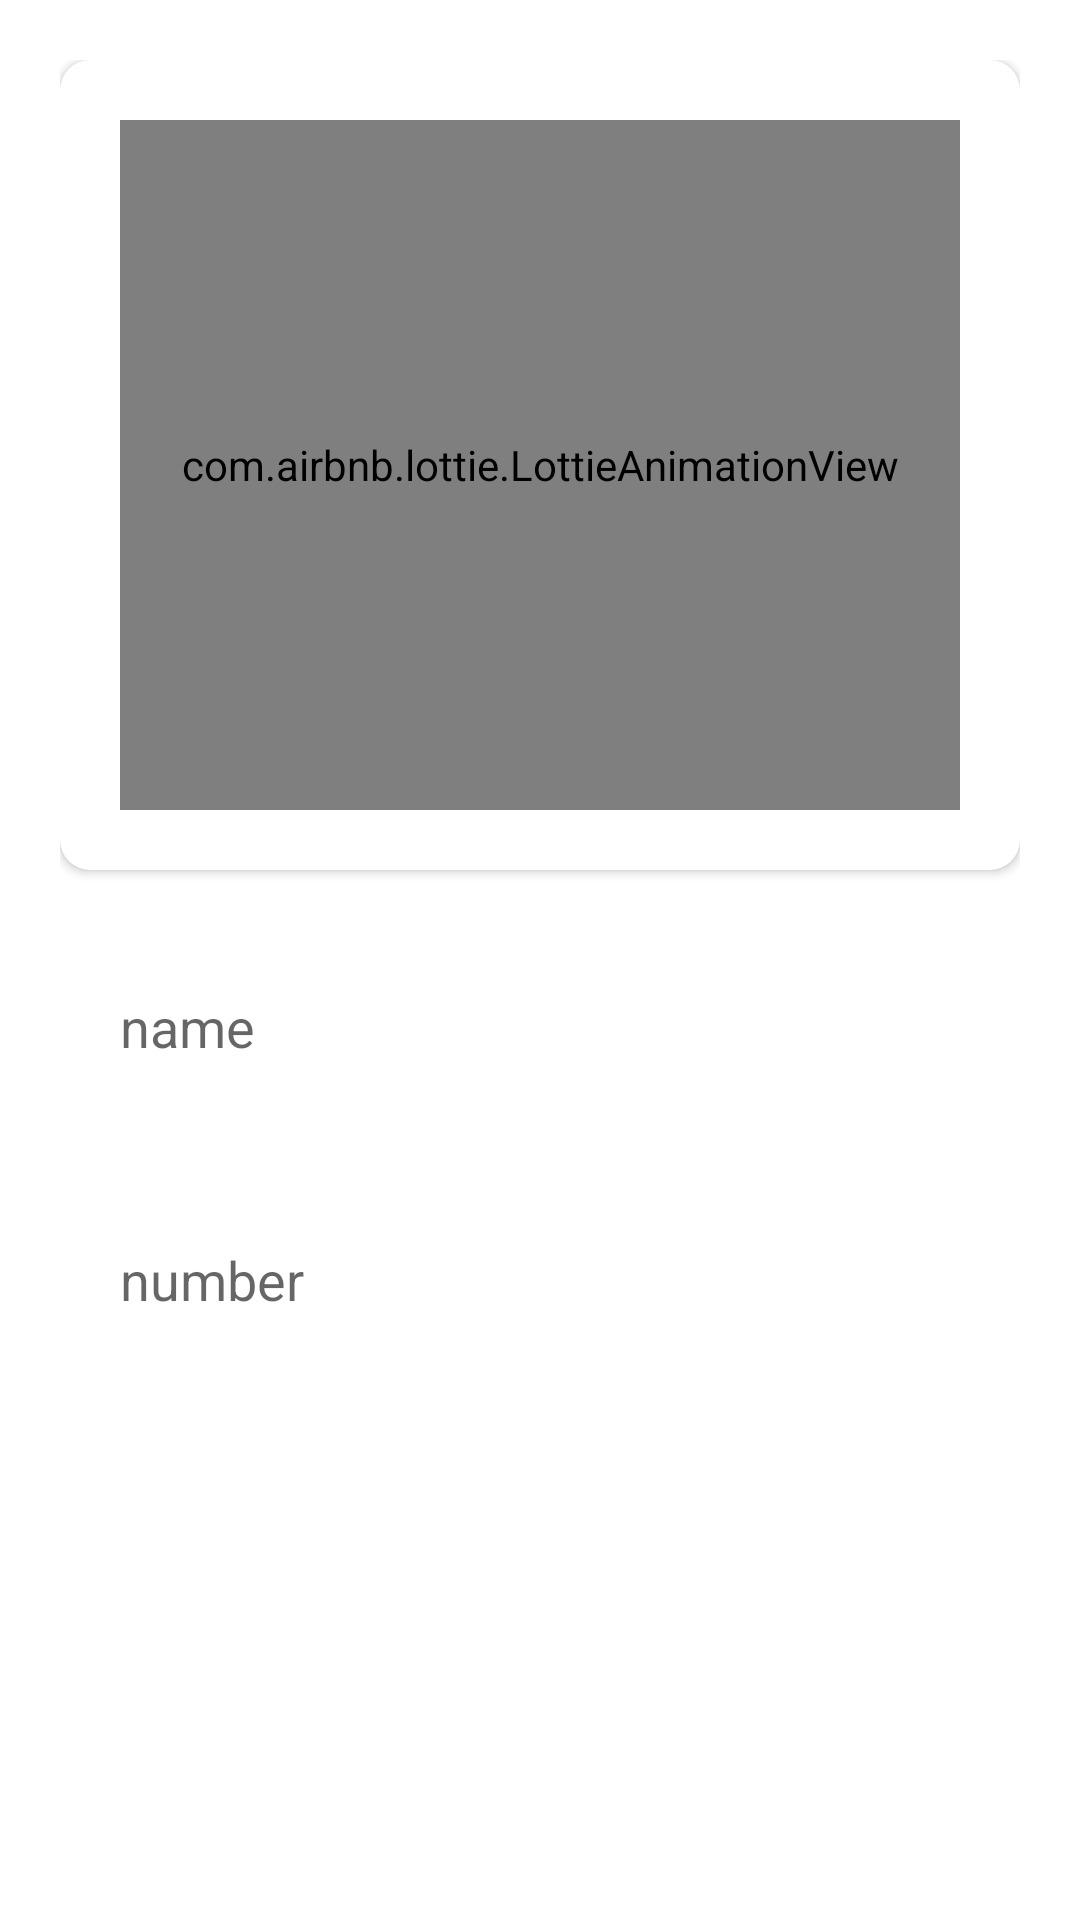

Write the Android layout XML for this screen, with the resource values it uses.
<!-- AndroidManifest.xml: fallback theme Theme.MaterialComponents.DayNight.NoActionBar -->
<!-- res/layout/fragment_add_dialog.xml -->
<?xml version="1.0" encoding="utf-8"?>
<FrameLayout xmlns:android="http://schemas.android.com/apk/res/android"
    xmlns:app="http://schemas.android.com/apk/res-auto"
    xmlns:tools="http://schemas.android.com/tools"
    android:layout_width="match_parent"
    android:layout_height="wrap_content"
    tools:context=".ui.dialog.DialogBottom">

    <LinearLayout
        android:layout_width="match_parent"
        android:layout_height="match_parent"
        android:layout_margin="20dp"
        android:orientation="vertical">


        <androidx.cardview.widget.CardView
            android:id="@+id/card_view"

            android:layout_width="match_parent"
            android:layout_height="270dp"
            android:layout_marginBottom="20dp"
            android:elevation="20dp"
            app:cardCornerRadius="10dp">


            <com.airbnb.lottie.LottieAnimationView
                android:id="@+id/img_anim"
                android:layout_width="match_parent"
                android:layout_height="match_parent"
                android:layout_margin="20dp"
                android:adjustViewBounds="true"
                app:lottie_autoPlay="true"
                app:lottie_loop="true"
                app:lottie_rawRes="@raw/animation_ll00q4si"
                app:lottie_speed="1" />


        </androidx.cardview.widget.CardView>


        <EditText
            android:id="@+id/ed_name"
            android:layout_width="match_parent"
            android:layout_height="wrap_content"
            android:layout_marginBottom="20dp"
            android:background="@drawable/ed_bg"
            android:hint="name"
            android:inputType="text"
            android:maxLength="18"
            android:padding="20dp" />


        <EditText
            android:id="@+id/ed_number"
            android:layout_width="match_parent"
            android:layout_height="wrap_content"
            android:layout_marginBottom="20dp"
            android:background="@drawable/ed_bg"
            android:digits="1234567890+"
            android:hint="number"
            android:inputType="number"
            android:maxLength="18"
            android:padding="20dp" />



        <com.google.android.material.button.MaterialButton
            android:id="@+id/btn_add_contact"
            android:layout_width="match_parent"
            android:layout_height="wrap_content"
            android:text="Add"
            android:textColor="@color/white"
            app:backgroundTint="@null"
            android:layout_marginTop="20dp"
            android:background="@drawable/btn_bg"
            android:textAllCaps="true"
            android:textSize="32sp"/>

    </LinearLayout>




</FrameLayout>
<!-- resources referenced by this layout -->
<resources>
  <color name="white">#FFFFFFFF</color>
</resources>
